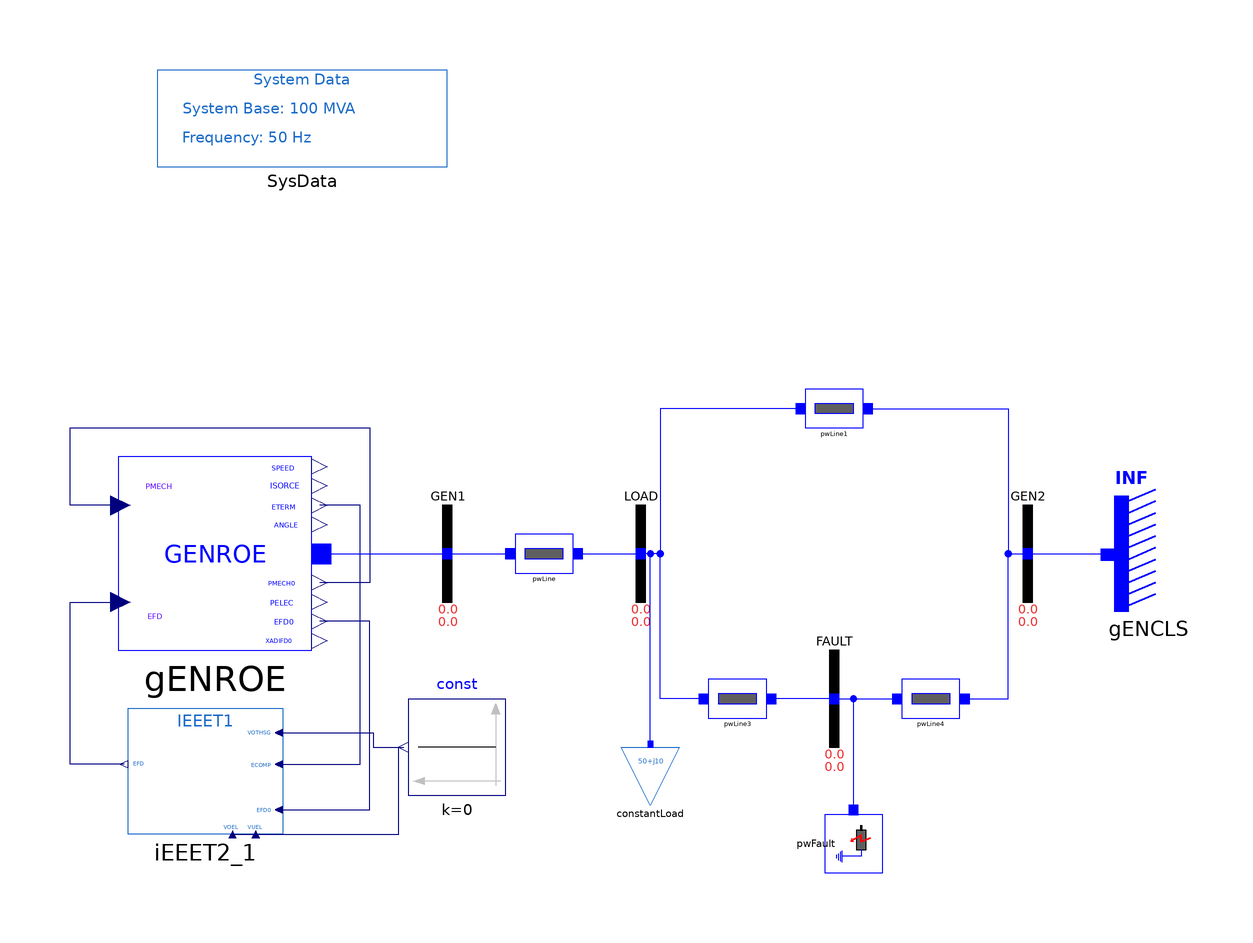

Above is the diagram view of the following Modelica model: its components placed by their Placement annotations and its connect equations drawn as lines.

model IEEET1 "SMIB system with one load and GENROE model"
  extends iPSL.Examples.SMIBpartial;
  extends Modelica.Icons.Example;
  iPSL.Electrical.Machines.PSSE.GENROE gENROE(
    M_b=100,
    Tpd0=5,
    Tppd0=0.07,
    Tpq0=0.9,
    Tppq0=0.09,
    H=4.28,
    D=0,
    Xd=1.84,
    Xq=1.75,
    Xpd=0.41,
    Xpq=0.6,
    Xppd=0.2,
    Xl=0.12,
    S10=0.11,
    S12=0.39,
    V_0=1,
    P_0=40,
    angle_0=4.046276,
    Q_0=5.416582,
    Xppq=0.2) annotation (Placement(transformation(extent={{-108,-20},{-68,20}})));
  Modelica.Blocks.Sources.Constant const(k=0) annotation (Placement(transformation(extent={{-28,-50},{-48,-30}})));
  iPSL.Electrical.Controls.PSSE.ES.IEEET1 iEEET2_1(
    T_R=0.02,
    K_A=200,
    T_A=0.001,
    T_E=0.55,
    K_F=0.06,
    E_1=2.85,
    S_EE_1=0.3,
    E_2=3.8,
    S_EE_2=0.6,
    V_RMAX=2,
    V_RMIN=-2,
    K_E=0.1) annotation (Placement(transformation(extent={{-74,-58},{-106,-32}})));
  inner iPSL.Electrical.SystemBase SysData annotation (Placement(transformation(extent={{-100,80},{-40,100}})));
equation
  connect(gENROE.PMECH, gENROE.PMECH0) annotation (Line(points={{-107.6,10},{-118,10},{-118,26},{-56,26},{-56,-6},{-66.4,-6}}, color={0,0,127}));
  connect(iEEET2_1.EFD, gENROE.EFD) annotation (Line(points={{-106.8,-43.5556},{-118,-43.5556},{-118,-10},{-107.6,-10}}, color={0,0,127}));
  connect(iEEET2_1.ECOMP, gENROE.ETERM) annotation (Line(points={{-74,-43.5556},{-58,-43.5556},{-58,10},{-66.4,10}}, color={0,0,127}));
  connect(iEEET2_1.EFD0, gENROE.EFD0) annotation (Line(points={{-74,-52.9444},{-56,-52.9444},{-56,-14},{-66.4,-14}}, color={0,0,127}));
  connect(iEEET2_1.VOTHSG, const.y) annotation (Line(points={{-74,-37.0556},{-55.3333,-37.0556},{-55.3333,-40},{-49,-40}}, color={0,0,127}));
  connect(iEEET2_1.VOEL, const.y) annotation (Line(points={{-84.4,-58},{-50,-58},{-50,-40},{-49,-40}}, color={0,0,127}));
  connect(iEEET2_1.VUEL, const.y) annotation (Line(points={{-79.6,-58},{-50,-58},{-50,-40},{-49,-40}}, color={0,0,127}));
  connect(gENROE.p, GEN1.p) annotation (Line(points={{-66,0},{-54,0},{-40,0}}, color={0,0,255}));
  annotation (Diagram(coordinateSystem(preserveAspectRatio=false, extent={{-100,-100},{100,100}})), Documentation(revisions="<html>
<!--DISCLAIMER-->

<p>iPSL:</p>
<p>Copyright 2015-2016 RTE (France), SmarTS Lab (Sweden), AIA (Spain) and DTU (Denmark)</p>
<ul>
<li>RTE: <a href=\"http://www.rte-france.com\">http://www.rte-france.com</a></li>
<li>SmarTS Lab, research group at KTH: <a href=\"https://www.kth.se/en\">https://www.kth.se/en</a></li>
<li>AIA: <a href=\"http://www.aia.es/en/energy\"> http://www.aia.es/en/energy</a></li>
<li>DTU: <a href=\"http://www.dtu.dk/english\"> http://www.dtu.dk/english</a></li>
</ul>
<p>The authors can be contacted by email: <a href=\"mailto:info@itesla-ipsl.org\">info@itesla-ipsl.org</a></p>

<p>This Source Code Form is subject to the terms of the Mozilla Public License, v. 2.0. </p>
<p>If a copy of the MPL was not distributed with this file, You can obtain one at <a href=\"http://mozilla.org/MPL/2.0/\"> http://mozilla.org/MPL/2.0</a>.</p>
</html>"));
end IEEET1;